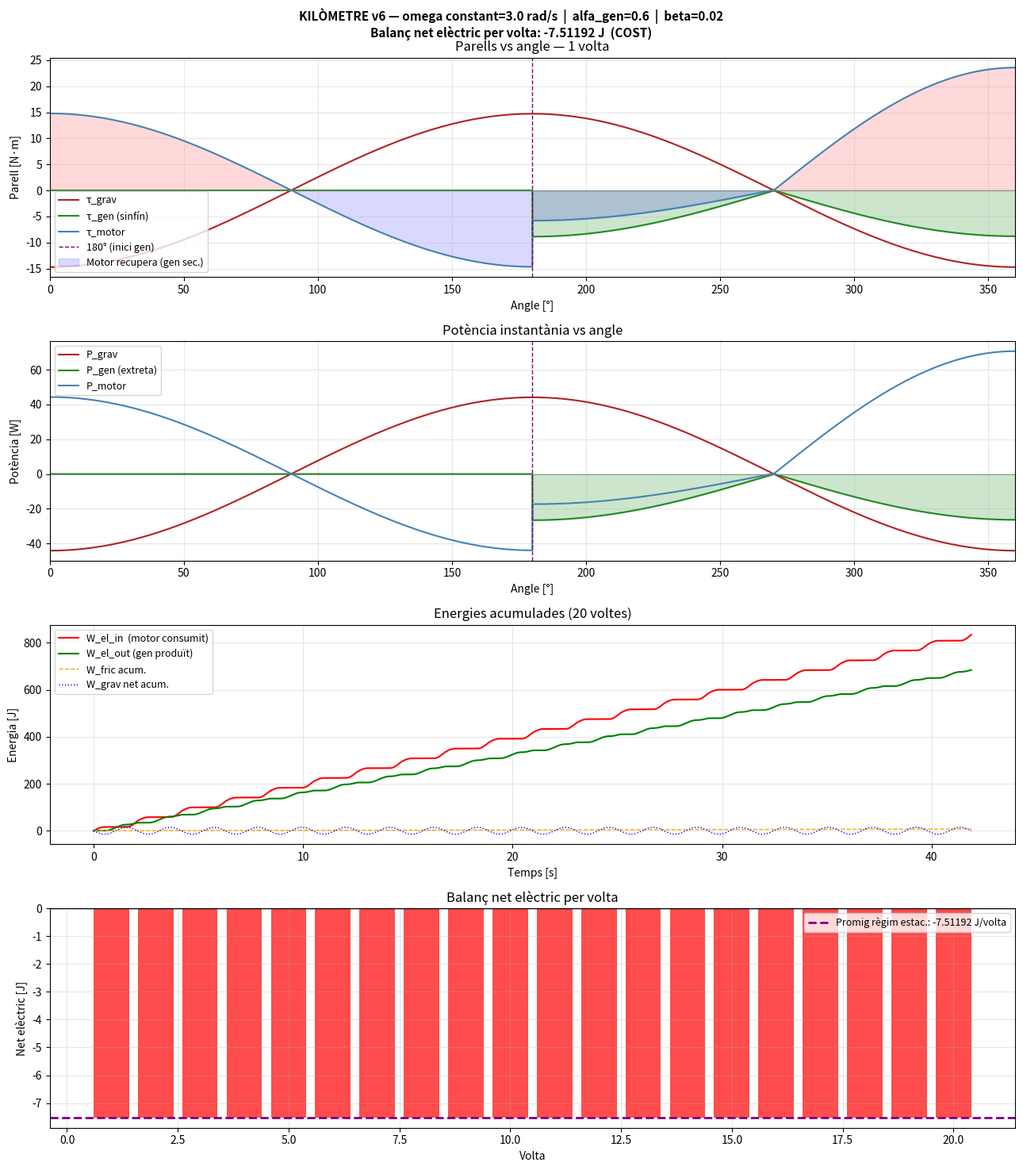

Generate this figure with matplotlib: (Note: this script raises an exception after producing the figure.)
"""
KILÒMETRE — Simulació v6
Sistema clarificat:
  - Motor extern manté omega constant (omega_ref)
  - El motor aporta exactament el que cal per compensar
    tau_grav + tau_gen + tau_fric en cada instant
  - Generador embriagat al sinfín NOMÉS quan tau_grav > 0
    (fase favorable: 180°→360°, objecte a la part baixa)
  - Comptabilitat neta: W_gen_elec vs W_motor_elec

Amb omega constant, la física és neta:
  tau_motor = -(tau_grav + tau_gen + tau_fric)
  en cada instant (no hi ha acceleració → ΔKE = 0)

Primera Llei verificació:
  W_grav_net + W_motor_mec + W_gen_mec - W_fric = ΔKE = 0
  → W_grav_net ha de ser ~0 en cicle complet
  → W_motor_mec + W_gen_mec = W_fric (tot va a fricció si és neutre)

Clau: el generador extreu energia MECÀNICA del sistema via sinfín.
Aquesta energia ve de: la gravetat (fase favorable) + el motor (si cal).
Si en fase favorable tau_grav > |tau_gen|, el motor fins i tot pot
rebre parell (funcionar com a generador secundari).
"""

import numpy as np
import matplotlib.pyplot as plt

# ════════════════════════════════════════════════════════════
#  PARÀMETRES
# ════════════════════════════════════════════════════════════
m        = 10.0    # kg
R        = 0.15    # m
g        = 9.81    # m/s²
pas      = 0.04    # m/rad

m_tub    = 2.0;  R_tub = 0.18
I        = 0.5*m_tub*R_tub**2 + m*R**2

beta     = 0.02    # N·m·s/rad  fricció viscosa
tau_gmax = m * g * R   # 14.715 N·m

omega_ref = 3.0    # rad/s  (constant, mantingut pel motor)

# Generador: fracció del parell gravitatori que s'embriaga
# quan tau_grav > 0 (fase 180°→360°)
alfa_gen  = 0.60   # 0=res, 1=tot el parell gravitatori

eta_gen   = 0.90
eta_mot   = 0.92

# Simulació — omega és CONSTANT, una sola volta per analitzar
dt        = 0.0001   # s
# Una volta completa = 2π / omega_ref
T_volta   = 2 * np.pi / omega_ref
N_volta   = int(T_volta / dt)
N_cicles  = 20       # simula 20 voltes per veure règim estacionari
N         = N_volta * N_cicles

t_arr = np.linspace(0, N * dt, N)

# ════════════════════════════════════════════════════════════
#  BUCLE (omega = omega_ref constant)
# ════════════════════════════════════════════════════════════
om = omega_ref

dW_grav_v   = np.zeros(N)
dW_fric_v   = np.zeros(N)
dW_gen_mec  = np.zeros(N)   # energia mecànica extreta pel gen (>0)
dW_mot_mec  = np.zeros(N)   # energia mecànica aportada pel motor (>0)
dW_elec_in  = np.zeros(N)   # elèctric consumit pel motor
dW_elec_out = np.zeros(N)   # elèctric produït pel gen
tau_g_v     = np.zeros(N)
tau_gen_v   = np.zeros(N)
tau_mot_v   = np.zeros(N)
mode_v      = np.zeros(N, dtype=int)  # 0=lliure, 2=gen actiu

for i in range(N):
    ph     = omega_ref * i * dt
    ph_mod = ph % (2 * np.pi)

    # Parell gravitatori
    tau_g  = -m * g * R * np.cos(ph)

    # Fricció
    tau_fr = -beta * om

    # Generador (sinfín embriagat) NOMÉS en fase favorable
    # Fase favorable: tau_g > 0 → cos(ph) < 0 → ph_mod ∈ (π/2, 3π/2)
    # Però per la idea del sistema: 180°→360°
    if ph_mod > np.pi and om > 0:
        # tau_g pot ser positiu o negatiu en 180°→360°:
        #   180°→270°: cos<0 → tau_g>0 (ajuda)
        #   270°→360°: cos>0 → tau_g<0 (frena)
        # Embriguem SEMPRE en 180°→360° per capturar la inèrcia
        tau_gen = -alfa_gen * abs(tau_g + beta*om)
        mode    = 2
    else:
        tau_gen = 0.0
        mode    = 0

    # Motor: aporta exactament el que cal per mantindre omega constant
    # tau_motor + tau_g + tau_gen + tau_fr = 0  (ΔKE = 0)
    tau_mot = -(tau_g + tau_gen + tau_fr)

    # Comptabilitat energètica (tot en mecànica primer)
    dWg   = tau_g   * om * dt   # pot ser + o -
    dWfr  = tau_fr  * om * dt   # ≤ 0
    dWgen = tau_gen * om * dt   # ≤ 0 (extreu mecànica)
    dWmot = tau_mot * om * dt   # pot ser + o - !

    dW_grav_v[i] = dWg
    dW_fric_v[i] = dWfr

    # Generador: extreu mecànica → produeix elèctrica
    if dWgen < 0:
        dW_gen_mec[i]  = abs(dWgen)
        dW_elec_out[i] = abs(dWgen) * eta_gen

    # Motor: pot estar aportant O recuperant energia
    if dWmot > 0:
        # Motor consumix elèctrica per aportar mecànica
        dW_mot_mec[i]  = dWmot
        dW_elec_in[i]  = dWmot / eta_mot
    elif dWmot < 0:
        # El tub "empeny" el motor → motor actua com a gen secundari
        dW_mot_mec[i]  = 0.0
        dW_elec_in[i]  = 0.0
        # Energia recuperada pel motor en mode gen
        dW_elec_out[i] += abs(dWmot) * eta_gen  # suma al gen principal

    tau_g_v[i]   = tau_g
    tau_gen_v[i] = tau_gen
    tau_mot_v[i] = tau_mot
    mode_v[i]    = mode

# ════════════════════════════════════════════════════════════
#  BALANÇ
# ════════════════════════════════════════════════════════════
W_grav    = np.sum(dW_grav_v)
W_fric    = np.sum(np.abs(dW_fric_v))
W_gen_mec = np.sum(dW_gen_mec)
W_mot_mec = np.sum(dW_mot_mec)
W_el_in   = np.sum(dW_elec_in)
W_el_out  = np.sum(dW_elec_out)
W_net_el  = W_el_out - W_el_in
n_voltes  = (omega_ref * N * dt) / (2*np.pi)

# Verificació 1a Llei (omega constant → ΔKE = 0)
# W_grav + W_motor_mec + W_gen_mec_net - W_fric = 0
check_1llei = W_grav + W_mot_mec + (-W_gen_mec) - W_fric
escala      = max(W_fric, W_gen_mec, W_mot_mec, 0.001)
residu_rel  = abs(check_1llei) / escala * 100

print("=" * 66)
print("KILÒMETRE v6 — Motor manté omega constant, gen via sinfín")
print("=" * 66)
print(f"omega_ref={omega_ref} rad/s ({omega_ref*60/(2*np.pi):.1f} rpm)  "
      f"|  alfa_gen={alfa_gen}  |  beta={beta}")
print(f"Voltes simulades: {n_voltes:.1f}  |  T_volta={T_volta:.3f}s")
print("-" * 66)
print(f"W_grav  (net {n_voltes:.0f} voltes): {W_grav:+10.4f} J  ← ha de ser ~0")
print(f"W_mot   (mec. aportada):   {W_mot_mec:+10.4f} J")
print(f"W_gen   (mec. extreta):   {-W_gen_mec:+10.4f} J")
print(f"W_fric  (pèrdues):        {-W_fric:+10.4f} J")
print(f"  Check 1a Llei (ha ser 0): {check_1llei:+.6f} J  ({residu_rel:.4f}%)")
print("-" * 66)
print(f"W_el_in  (motor, xarxa):   {W_el_in:+10.4f} J")
print(f"W_el_out (gen elèctric):   {W_el_out:+10.4f} J")
print(f"BALANÇ NET ELÈCTRIC:       {W_net_el:+10.4f} J")
print(f"Potència neta:             {W_net_el/(N*dt)*1000:+10.2f} mW")
print("-" * 66)

# Anàlisi per volta
print("\nPer volta (règim estacionari = totes iguals si cicle tancat):")
print(f"{'V':>3} | {'W_grav':>8} | {'W_mot':>8} | {'W_gen':>8} | "
      f"{'W_fric':>8} | {'el_in':>8} | {'el_out':>8} | {'net_el':>8}")
print("-" * 80)
for c in range(N_cicles):
    s   = slice(c*N_volta, (c+1)*N_volta)
    wg  = np.sum(dW_grav_v[s])
    wm  = np.sum(dW_mot_mec[s])
    wgn = np.sum(dW_gen_mec[s])
    wf  = np.sum(np.abs(dW_fric_v[s]))
    ei  = np.sum(dW_elec_in[s])
    eo  = np.sum(dW_elec_out[s])
    print(f"{c+1:>3} | {wg:>8.5f} | {wm:>8.5f} | {-wgn:>8.5f} | "
          f"{-wf:>8.5f} | {ei:>8.5f} | {eo:>8.5f} | {eo-ei:>8.5f}")

# Resum per una volta (promig règim estacionari)
s_re = slice(5*N_volta, N)   # descarta les primeres 5 voltes (transitori)
wg_re  = np.sum(dW_grav_v[s_re])   / (N_cicles-5)
wm_re  = np.sum(dW_mot_mec[s_re])  / (N_cicles-5)
wgn_re = np.sum(dW_gen_mec[s_re])  / (N_cicles-5)
wf_re  = np.sum(np.abs(dW_fric_v[s_re])) / (N_cicles-5)
ei_re  = np.sum(dW_elec_in[s_re])  / (N_cicles-5)
eo_re  = np.sum(dW_elec_out[s_re]) / (N_cicles-5)
net_re = eo_re - ei_re

print("-" * 80)
print(f"{'PROMIG':>3} | {wg_re:>8.5f} | {wm_re:>8.5f} | {-wgn_re:>8.5f} | "
      f"{-wf_re:>8.5f} | {ei_re:>8.5f} | {eo_re:>8.5f} | {net_re:>8.5f}")
print()
if residu_rel < 1.0:
    print(f"✓ Primera Llei tancada al {residu_rel:.4f}%")
else:
    print(f"⚠ Residu 1a Llei: {residu_rel:.3f}% — revisar")

if net_re > 0.001:
    print(f"\n⚠  Net elèctric positiu per volta: +{net_re:.5f} J")
    print(f"   Però: W_grav net = {wg_re:+.5f} J (ha de ser 0 per ser vàlid)")
    print(f"   Si W_grav≠0, estem consumint energia potencial, no hurtant-la.")
else:
    print(f"\n✓  Net elèctric negatiu per volta: {net_re:.5f} J")
    print(f"   El motor paga: fricció + pèrdues conversió")
    print(f"   El gen recupera una part, però no tota.")

# ════════════════════════════════════════════════════════════
#  ANÀLISI D'UNA VOLTA — tau per angle
# ════════════════════════════════════════════════════════════
print("\n--- Anàlisi d'una volta (angles 0°→360°) ---")
angles  = np.linspace(0, 360, 361)
ph_rad  = np.radians(angles)
tau_g_a = -m * g * R * np.cos(ph_rad)
tau_fr_a= -beta * omega_ref * np.ones_like(ph_rad)
tau_gen_a = np.where(ph_rad % (2*np.pi) > np.pi,
                     -alfa_gen * np.abs(tau_g_a + beta*omega_ref), 0.0)
tau_mot_a = -(tau_g_a + tau_gen_a + tau_fr_a)

print(f"Zona motor     (tau_mot>0): "
      f"{np.sum(tau_mot_a>0)} graus  →  "
      f"W_mot = {np.trapezoid(np.maximum(tau_mot_a,0), ph_rad)*omega_ref*dt*N_volta/(2*np.pi):.4f} J/volta est.")
print(f"Zona gen       (tau_gen<0): "
      f"{np.sum(tau_gen_a<0)} graus  →  "
      f"W_gen = {np.trapezoid(np.abs(np.minimum(tau_gen_a,0)), ph_rad)*omega_ref*dt*N_volta/(2*np.pi):.4f} J/volta est.")
print(f"Integral tau_g sobre 2π:   {np.trapezoid(tau_g_a, ph_rad):.6f} N·m·rad  (ha ser 0)")

# ════════════════════════════════════════════════════════════
#  GRÀFICS
# ════════════════════════════════════════════════════════════
t  = t_arr
ph = omega_ref * np.arange(N) * dt

fig, axes = plt.subplots(4, 1, figsize=(13, 15))
fig.suptitle(f"KILÒMETRE v6 — omega constant={omega_ref} rad/s  |  "
             f"alfa_gen={alfa_gen}  |  beta={beta}\n"
             f"Balanç net elèctric per volta: {net_re:+.5f} J  "
             f"({'GUANY' if net_re>0 else 'COST'})",
             fontsize=11, fontweight='bold')

# 1. Parells vs angle (una volta)
ax = axes[0]
ang = np.degrees(ph[:N_volta] % (2*np.pi))
ax.plot(ang, tau_g_v[:N_volta],   'firebrick',   lw=1.5, label='τ_grav')
ax.plot(ang, tau_gen_v[:N_volta], 'forestgreen', lw=1.5, label='τ_gen (sinfín)')
ax.plot(ang, tau_mot_v[:N_volta], 'steelblue',   lw=1.5, label='τ_motor')
ax.axhline(0, color='gray', lw=0.5)
ax.axvline(180, color='purple', lw=1, ls='--', label='180° (inici gen)')
ax.fill_between(ang, tau_gen_v[:N_volta], 0,
                where=(tau_gen_v[:N_volta]<0), color='green', alpha=0.2)
ax.fill_between(ang, tau_mot_v[:N_volta], 0,
                where=(tau_mot_v[:N_volta]>0), color='red', alpha=0.15)
ax.fill_between(ang, tau_mot_v[:N_volta], 0,
                where=(tau_mot_v[:N_volta]<0), color='blue', alpha=0.15,
                label='Motor recupera (gen sec.)')
ax.set_xlabel('Angle [°]');  ax.set_ylabel('Parell [N·m]')
ax.set_title('Parells vs angle — 1 volta')
ax.set_xlim(0, 360);  ax.legend(fontsize=9);  ax.grid(True, alpha=0.3)

# 2. Potència instantània vs angle
ax = axes[1]
P_grav = tau_g_v[:N_volta]   * om
P_gen  = tau_gen_v[:N_volta] * om
P_mot  = tau_mot_v[:N_volta] * om
ax.plot(ang, P_grav, 'firebrick',   lw=1.5, label='P_grav')
ax.plot(ang, P_gen,  'forestgreen', lw=1.5, label='P_gen (extreta)')
ax.plot(ang, P_mot,  'steelblue',   lw=1.5, label='P_motor')
ax.axhline(0, color='gray', lw=0.5)
ax.axvline(180, color='purple', lw=1, ls='--')
ax.fill_between(ang, P_gen, 0, where=(P_gen<0), color='green', alpha=0.2)
ax.set_xlabel('Angle [°]');  ax.set_ylabel('Potència [W]')
ax.set_title('Potència instantània vs angle')
ax.set_xlim(0, 360);  ax.legend(fontsize=9);  ax.grid(True, alpha=0.3)

# 3. Energies acumulades (tot el temps)
Wei_c = np.cumsum(dW_elec_in)
Weo_c = np.cumsum(dW_elec_out)
Wfr_c = np.cumsum(np.abs(dW_fric_v))
Wg_c  = np.cumsum(dW_grav_v)
ax = axes[2]
ax.plot(t, Wei_c, 'red',    lw=1.5, label='W_el_in  (motor consumit)')
ax.plot(t, Weo_c, 'green',  lw=1.5, label='W_el_out (gen produït)')
ax.plot(t, Wfr_c, 'orange', lw=1,   ls='--', label='W_fric acum.')
ax.plot(t, Wg_c,  'blue',   lw=1,   ls=':',  label='W_grav net acum.')
ax.set_ylabel('Energia [J]');  ax.set_xlabel('Temps [s]')
ax.set_title(f'Energies acumulades ({N_cicles} voltes)')
ax.legend(fontsize=9);  ax.grid(True, alpha=0.3)

# 4. Balanç net per volta
nets = []
for c in range(N_cicles):
    s  = slice(c*N_volta, (c+1)*N_volta)
    ei = np.sum(dW_elec_in[s])
    eo = np.sum(dW_elec_out[s])
    nets.append(eo - ei)
ax = axes[3]
ax.bar(range(1, N_cicles+1), nets,
       color=['green' if n>0 else 'red' for n in nets], alpha=0.7)
ax.axhline(0, color='black', lw=1)
ax.axhline(np.mean(nets[5:]), color='purple', lw=2, ls='--',
           label=f'Promig règim estac.: {np.mean(nets[5:]):.5f} J/volta')
ax.set_xlabel('Volta');  ax.set_ylabel('Net elèctric [J]')
ax.set_title('Balanç net elèctric per volta')
ax.legend(fontsize=9);  ax.grid(True, alpha=0.3)

plt.tight_layout()
plt.savefig('/mnt/user-data/outputs/kilometre_v6.png', dpi=150, bbox_inches='tight')
print("\nFitxers guardats: kilometre_v6.py  |  kilometre_v6.png")
